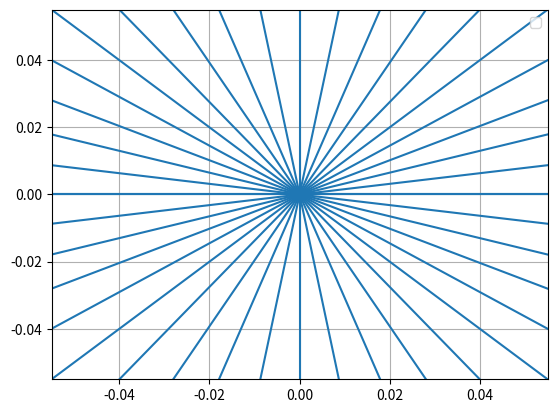

Reproduce this figure in Python.
import numpy as np
import matplotlib.pyplot as plt
i = 0
while (i <= 180):
    x1 = 0
    y1 = 0
    angle = i

    sl = np.tan(np.radians(angle))

    plt.axline((x1,y1), slope=sl)
    i = i + 9

plt.legend()
plt.grid()
plt.show()
